Labelled photos from "CNN", an image-classification folder in Fitmate-capstone/ML_Model_Development. The possible labels are: bench press, dumbells, elliptical machine, recumbent bike, smith machine.

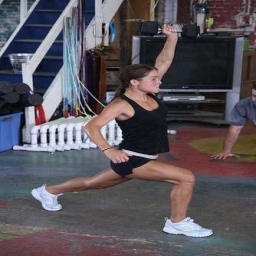
Label: dumbells

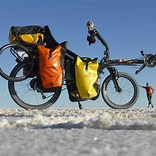
Label: recumbent bike

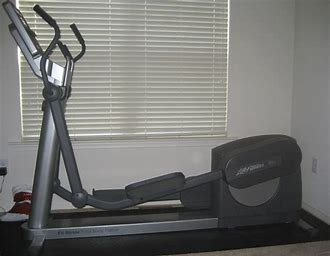
Label: elliptical machine

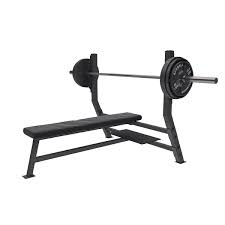
Label: bench press

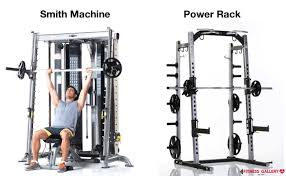
Label: smith machine

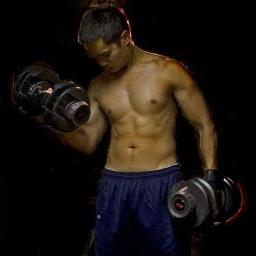
Label: dumbells
